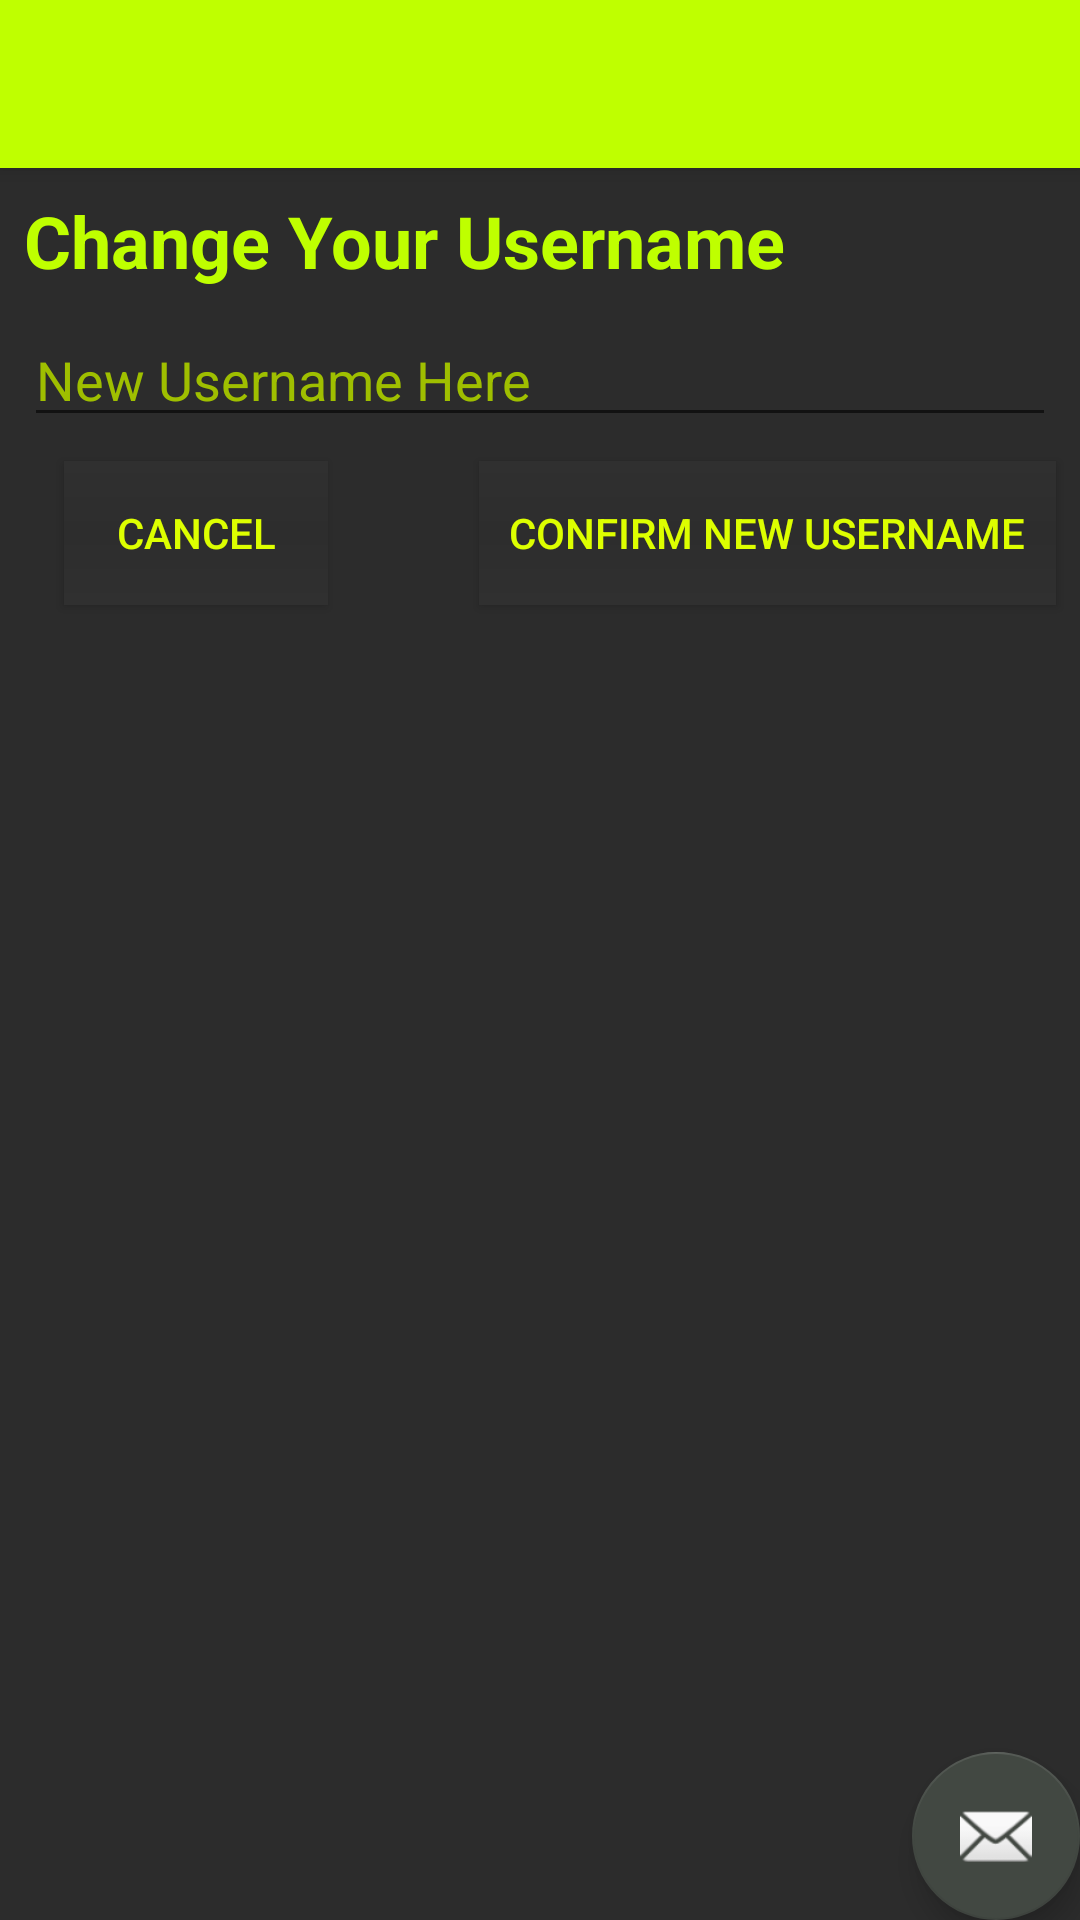

Produce the Android XML layout that renders to this screen, including the resource entries it uses.
<!-- AndroidManifest.xml: application theme AppTheme -->
<!-- res/layout/activity_change_username.xml -->
<?xml version="1.0" encoding="utf-8"?>
<android.support.design.widget.CoordinatorLayout
    xmlns:android="http://schemas.android.com/apk/res/android"
    xmlns:app="http://schemas.android.com/apk/res-auto"
    xmlns:tools="http://schemas.android.com/tools"
    android:layout_width="match_parent"
    android:layout_height="match_parent"
    tools:context="edu.illinois.finalproject.ChangeUsernameDialog">

    <android.support.design.widget.AppBarLayout
        android:layout_width="match_parent"
        android:layout_height="wrap_content"
        android:theme="@style/AppTheme.AppBarOverlay">

        <android.support.v7.widget.Toolbar
            android:id="@+id/toolbar"
            android:layout_width="match_parent"
            android:layout_height="?attr/actionBarSize"
            android:background="?attr/colorPrimary"
            app:popupTheme="@style/AppTheme.PopupOverlay"/>

    </android.support.design.widget.AppBarLayout>

    <include layout="@layout/dialog_change_username"/>

    <android.support.design.widget.FloatingActionButton
        android:id="@+id/fab"
        android:layout_width="wrap_content"
        android:layout_height="wrap_content"
        android:layout_gravity="bottom|end"
        android:layout_margin="@dimen/fab_margin"
        app:srcCompat="@android:drawable/ic_dialog_email"/>

</android.support.design.widget.CoordinatorLayout>
<!-- res/layout/dialog_change_username.xml (included above) -->
<?xml version="1.0" encoding="utf-8"?>
<android.support.constraint.ConstraintLayout
    xmlns:android="http://schemas.android.com/apk/res/android"
    xmlns:app="http://schemas.android.com/apk/res-auto"
    xmlns:tools="http://schemas.android.com/tools"
    android:layout_width="match_parent"
    android:layout_height="match_parent"
    android:background="@color/colorMainBackground"
    app:layout_behavior="@string/appbar_scrolling_view_behavior"
    tools:context="edu.illinois.finalproject.ChangeUsernameDialog">

    <TextView
        android:id="@+id/textView2"
        android:layout_width="0dp"
        android:layout_height="wrap_content"
        android:text="@string/tv_change_your_username_text"
        android:textSize="24sp"
        android:textStyle="bold"
        android:textColor="@color/colorPrimary"
        app:layout_constraintTop_toTopOf="parent"
        android:layout_marginTop="8dp"
        android:layout_marginLeft="8dp"
        app:layout_constraintLeft_toLeftOf="parent"/>

    <EditText
        android:id="@+id/username_ev_change"
        android:layout_width="0dp"
        android:layout_height="wrap_content"
        android:layout_marginLeft="8dp"
        android:layout_marginRight="8dp"
        android:layout_marginTop="8dp"
        android:ems="10"
        android:hint="@string/tv_new_username_here_hint"
        android:inputType="textPersonName"
        android:textColor="@color/colorBodyText"
        android:textColorHint="@color/colorBodyText"
        android:shadowColor="@color/colorBodyText"
        app:layout_constraintLeft_toLeftOf="parent"
        app:layout_constraintRight_toRightOf="parent"
        app:layout_constraintTop_toBottomOf="@+id/textView2"/>

    <Button
        android:id="@+id/username_btn_confirm"
        android:layout_marginRight="8dp"
        android:layout_marginTop="8dp"
        android:text="@string/btn_confirm_new_username_text"
        style="@style/DialogButtons"
        app:layout_constraintRight_toRightOf="parent"
        app:layout_constraintTop_toBottomOf="@+id/username_ev_change"/>

    <Button
        android:id="@+id/username_btn_cancel"
        android:layout_width="wrap_content"
        android:layout_height="wrap_content"
        android:layout_marginLeft="8dp"
        android:layout_marginRight="8dp"
        android:layout_marginTop="8dp"
        android:text="@string/btn_cancel_text"
        style="@style/DialogButtons"
        app:layout_constraintHorizontal_bias="0.242"
        app:layout_constraintLeft_toLeftOf="parent"
        app:layout_constraintRight_toLeftOf="@+id/username_btn_confirm"
        app:layout_constraintTop_toBottomOf="@+id/username_ev_change"/>

</android.support.constraint.ConstraintLayout>
<!-- resources referenced by this layout -->
<resources>
  <color name="colorBodyText">#9FBF00</color>
  <color name="colorMainBackground">#2C2C2C</color>
  <color name="colorPrimary">#BFFF00</color>
  <string name="btn_cancel_text">Cancel</string>
  <string name="btn_confirm_new_username_text">Confirm New Username</string>
  <string name="tv_change_your_username_text">Change Your Username</string>
  <string name="tv_new_username_here_hint">New Username Here</string>
  <style name="AppTheme.AppBarOverlay" parent="ThemeOverlay.AppCompat.Dark.ActionBar" />
  <style name="AppTheme.PopupOverlay" parent="ThemeOverlay.AppCompat.Light" />
  <style name="DialogButtons" parent="MenuButtonsBase">
          <item name="android:textSize">@dimen/dialog_button_text_size</item>
  
          <item name="android:paddingBottom">@dimen/dialog_button_padding</item>
          <item name="android:paddingTop">@dimen/dialog_button_padding</item>
          <item name="android:paddingLeft">@dimen/dialog_button_padding</item>
          <item name="android:paddingRight">@dimen/dialog_button_padding</item>
      </style>
  <style name="AppTheme" parent="Theme.AppCompat.Light.NoActionBar">
          
          <item name="colorPrimary">@color/colorPrimary</item>
          <item name="colorPrimaryDark">@color/colorPrimaryDark</item>
          <item name="colorAccent">@color/colorAccent</item>
      </style>
  <style name="MenuButtonsBase">
          <item name="android:background">@drawable/main_button_background</item>
          <item name="android:textColor">@color/colorMainButtonText</item>
          <item name="android:layout_width">wrap_content</item>
          <item name="android:layout_height">wrap_content</item>
      </style>
  <dimen name="dialog_button_text_size">14sp</dimen>
  <dimen name="dialog_button_padding">10dp</dimen>
  <color name="colorPrimaryDark">#111111</color>
  <color name="colorAccent">#424842</color>
  <!-- drawable main_button_background (drawable) -->
  <?xml version="1.0" encoding="utf-8"?>
  <shape xmlns:android="http://schemas.android.com/apk/res/android"
         android:shape="rectangle">
      
      <gradient android:startColor="@color/colorMainButtonEdge"
                android:centerColor="@color/colorMainButtonMid"
                android:endColor="@color/colorMainButtonEdge"
                android:angle="270" />
      <corners android:radius="0dp" />
  </shape>
  <color name="colorMainButtonText">#DDFF00</color>
  <color name="colorMainButtonEdge">#303030</color>
  <color name="colorMainButtonMid">#2D2D2D</color>
</resources>
